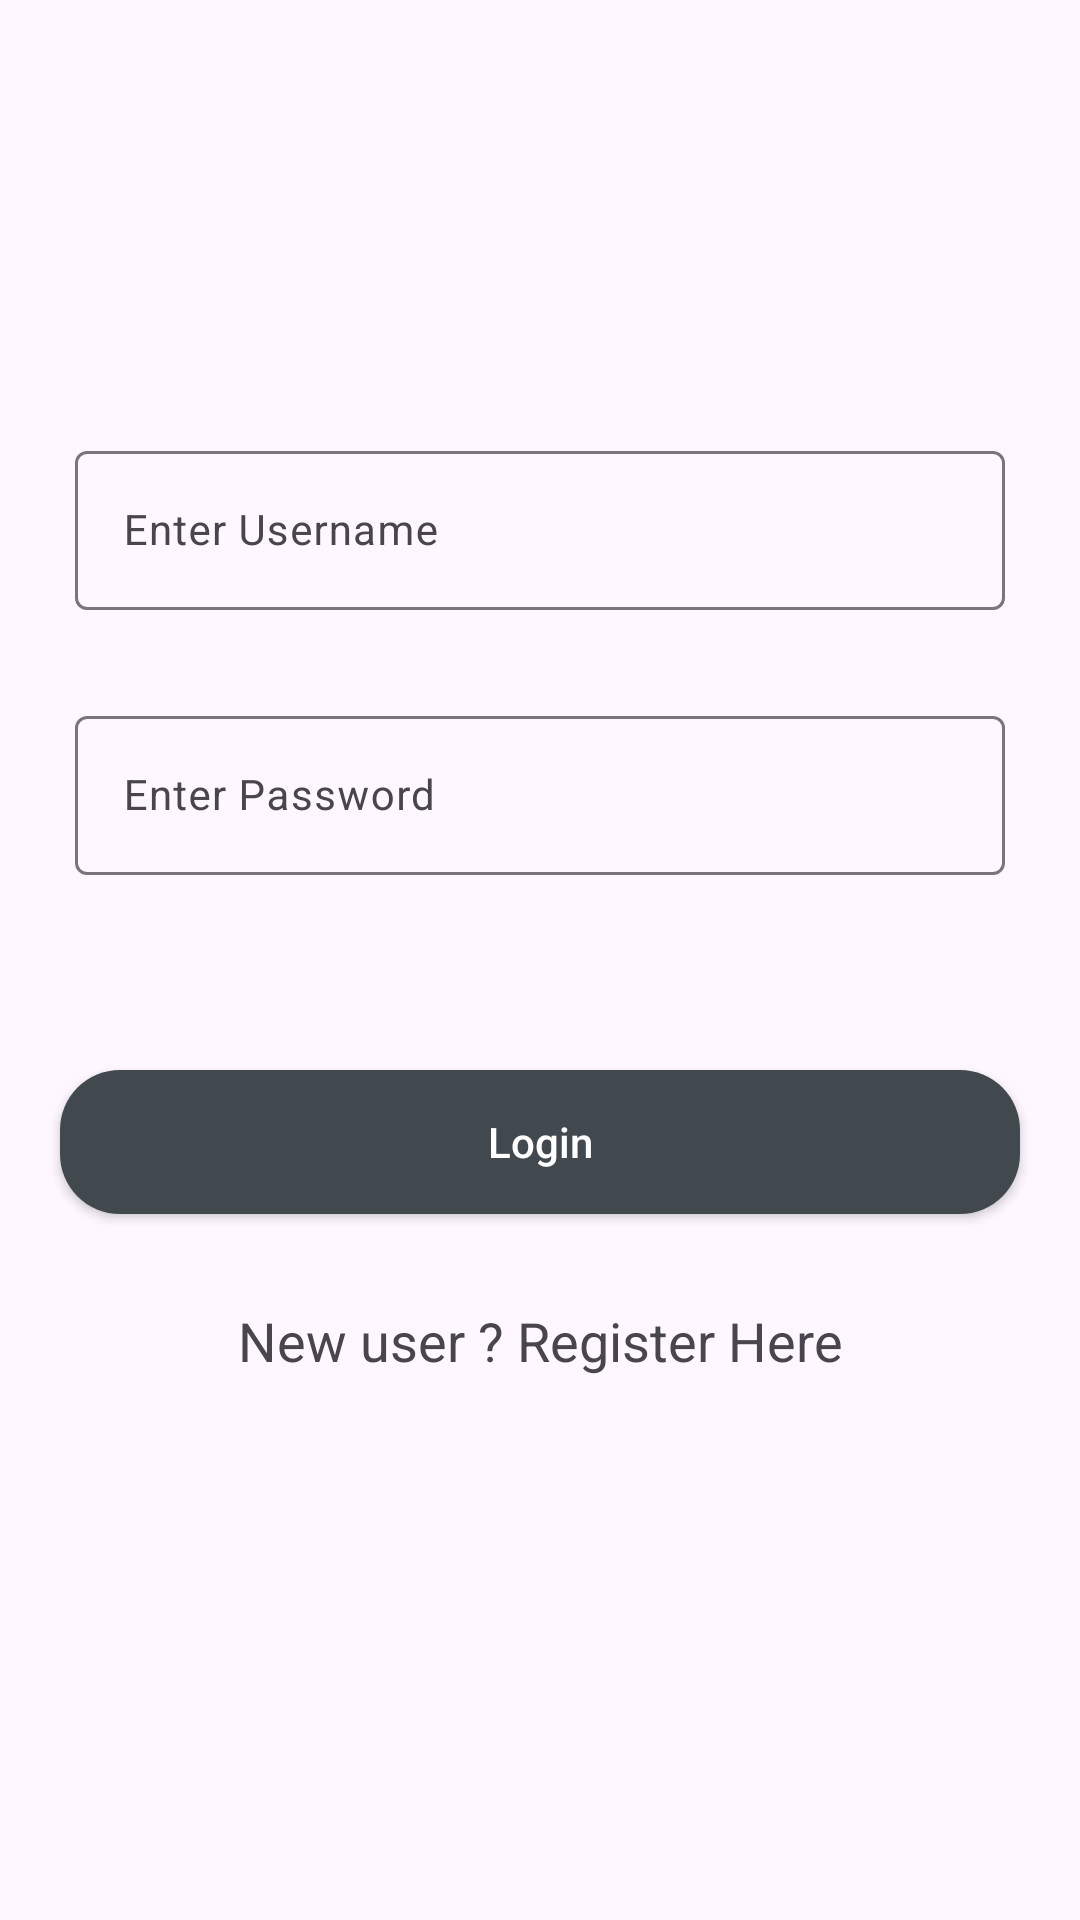

Here is an Android app screen rendered from its layout file. Give the layout XML and the strings, colors and styles it references.
<!-- AndroidManifest.xml: application theme Theme.Ukl_Kasir -->
<!-- res/layout/activity_login.xml -->
<?xml version="1.0" encoding="utf-8"?>
<RelativeLayout
    xmlns:android="http://schemas.android.com/apk/res/android"
    xmlns:app="http://schemas.android.com/apk/res-auto"
    xmlns:tools="http://schemas.android.com/tools"
    android:layout_width="match_parent"
    android:layout_height="match_parent"
    tools:context=".LoginActivity">

    <com.google.android.material.textfield.TextInputLayout
        android:id="@+id/tilUsername"
        android:layout_width="match_parent"
        android:layout_height="wrap_content"
        android:layout_marginStart="20dp"
        android:layout_marginTop="140dp"
        android:layout_marginEnd="20dp"
        android:hint="Enter Username"
        android:padding="5dp">

        <com.google.android.material.textfield.TextInputEditText
            android:id="@+id/edtUsername"
            android:layout_width="match_parent"
            android:layout_height="wrap_content"
            android:importantForAutofill="no"
            android:inputType="textEmailAddress"
            android:textSize="14sp" />

    </com.google.android.material.textfield.TextInputLayout>

    <com.google.android.material.textfield.TextInputLayout
        android:id="@+id/tilPassword"
        android:layout_width="match_parent"
        android:layout_height="wrap_content"
        android:layout_below="@id/tilUsername"
        android:layout_marginStart="20dp"
        android:layout_marginTop="20dp"
        android:layout_marginEnd="20dp"
        android:hint="Enter Password"
        android:padding="5dp">

        <com.google.android.material.textfield.TextInputEditText
            android:id="@+id/edtPassword"
            android:layout_width="match_parent"
            android:layout_height="wrap_content"
            android:importantForAutofill="no"
            android:inputType="textPassword"
            android:textSize="14sp" />
    </com.google.android.material.textfield.TextInputLayout>



    <Button
        android:id="@+id/btnLogin"
        android:layout_width="match_parent"
        android:layout_height="wrap_content"
        android:layout_below="@id/tilPassword"
        android:layout_marginStart="20dp"
        android:layout_marginTop="60dp"
        android:layout_marginEnd="20dp"
        android:background="@drawable/custom_button_back"
        android:text="Login"
        android:textAllCaps="false"
        android:textColor="@color/white"
        app:backgroundTint="#41494E" />

    <TextView
        android:id="@+id/tvRegister"
        android:layout_width="match_parent"
        android:layout_height="wrap_content"
        android:layout_below="@id/btnLogin"
        android:layout_marginTop="30dp"
        android:gravity="center"
        android:text="New user ? Register Here"
        android:textAlignment="center"
        android:textAllCaps="false"
        android:textSize="18sp" />

    <ProgressBar
        android:id="@+id/pbLoading"
        android:layout_width="wrap_content"
        android:layout_height="wrap_content"
        android:layout_centerInParent="true"
        android:indeterminate="true"
        android:indeterminateDrawable="@drawable/progress_back"
        android:visibility="gone" />

</RelativeLayout>
<!-- resources referenced by this layout -->
<resources>
  <color name="white">#FFFFFFFF</color>
  <!-- drawable custom_button_back (drawable) -->
  <?xml version="1.0" encoding="utf-8"?>
  <shape xmlns:android="http://schemas.android.com/apk/res/android"
      android:shape="rectangle">
      <solid android:color="@color/blue_shade_1" />
      <corners android:radius="20dp" />
  </shape>
  <!-- drawable progress_back (drawable) -->
  <?xml version="1.0" encoding="utf-8"?>
  <rotate xmlns:android="http://schemas.android.com/apk/res/android"
      android:fromDegrees="0"
      android:pivotX="50%"
      android:pivotY="50%"
      android:toDegrees="360">
  
      <shape
          android:innerRadiusRatio="3"
          android:shape="ring"
          android:thicknessRatio="8"
          android:useLevel="false">
  
          <size
              android:width="76dip"
              android:height="76dip" />
  
          <gradient
              android:angle="0"
              android:endColor="#00ffff"
              android:startColor="@color/white"
              android:type="sweep"
              android:useLevel="false" />
  
      </shape>
  
  </rotate>
  <style name="Theme.Ukl_Kasir" parent="Base.Theme.Ukl_Kasir" />
  <color name="blue_shade_1">#0e2433</color>
  <style name="Base.Theme.Ukl_Kasir" parent="Theme.Material3.DayNight.NoActionBar">
          
          
      </style>
</resources>
